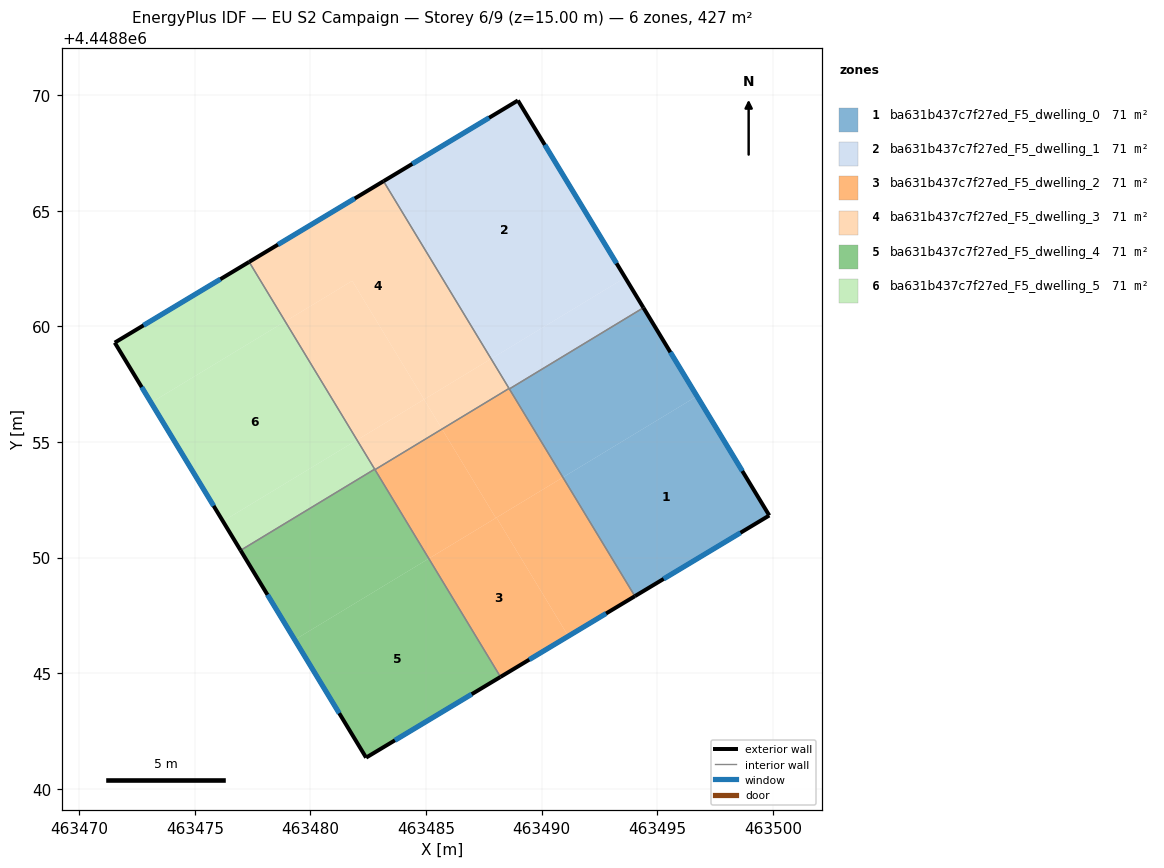
=== STOREY PLAN SPEC (per zone: floor XY polygon, exterior-wall plan segments, windows/doors) ===
zone 1: ba631b437c7f27ed_F5_dwelling_0  (71.1 m²)
  floor: (463496.72, 4448856.98) (463499.84, 4448851.82) (463494.03, 4448848.33) (463490.92, 4448853.47)
  floor: (463494.40, 4448860.80) (463496.72, 4448856.98) (463490.92, 4448853.47) (463488.60, 4448857.29)
  exterior wall: (463499.84, 4448851.82) – (463494.40, 4448860.80)  [10.5 m]
    window: (463498.68, 4448853.74) – (463495.57, 4448858.88)  [10.3 m²]
  exterior wall: (463494.03, 4448848.33) – (463499.84, 4448851.82)  [6.8 m]
    window: (463495.27, 4448849.08) – (463498.60, 4448851.07)  [6.6 m²]
  interior walls: 2
zone 2: ba631b437c7f27ed_F5_dwelling_1  (71.1 m²)
  floor: (463488.97, 4448869.76) (463493.61, 4448862.11) (463487.81, 4448858.59) (463483.16, 4448866.27)
  floor: (463493.61, 4448862.11) (463494.40, 4448860.80) (463488.60, 4448857.29) (463487.81, 4448858.59)
  exterior wall: (463488.97, 4448869.76) – (463483.16, 4448866.28)  [6.8 m]
    window: (463487.73, 4448869.02) – (463484.41, 4448867.02)  [6.6 m²]
  exterior wall: (463494.40, 4448860.80) – (463488.97, 4448869.76)  [10.5 m]
    window: (463493.24, 4448862.72) – (463490.13, 4448867.85)  [10.3 m²]
  interior walls: 3
zone 3: ba631b437c7f27ed_F5_dwelling_2  (71.1 m²)
  floor: (463485.69, 4448855.56) (463488.02, 4448851.71) (463485.12, 4448849.96) (463482.79, 4448853.80)
  floor: (463490.92, 4448853.47) (463494.03, 4448848.33) (463491.15, 4448846.60) (463488.05, 4448851.73)
  floor: (463488.05, 4448851.73) (463491.15, 4448846.60) (463488.22, 4448844.84) (463485.12, 4448849.96)
  floor: (463488.59, 4448857.31) (463490.92, 4448853.47) (463488.02, 4448851.71) (463485.69, 4448855.56)
  exterior wall: (463488.22, 4448844.84) – (463494.03, 4448848.33)  [6.8 m]
    window: (463489.46, 4448845.59) – (463492.79, 4448847.58)  [6.6 m²]
  interior walls: 4
zone 4: ba631b437c7f27ed_F5_dwelling_3  (71.1 m²)
  floor: (463487.81, 4448858.59) (463488.59, 4448857.31) (463485.69, 4448855.56) (463484.91, 4448856.84)
  floor: (463483.15, 4448866.26) (463487.80, 4448858.58) (463484.91, 4448856.84) (463481.81, 4448861.97) (463478.91, 4448860.21) (463477.35, 4448862.78)
  floor: (463481.81, 4448861.97) (463484.91, 4448856.84) (463482.01, 4448855.08) (463478.91, 4448860.21)
  floor: (463483.16, 4448866.27) (463487.81, 4448858.60) (463487.80, 4448858.58) (463483.15, 4448866.26)
  floor: (463484.91, 4448856.84) (463485.69, 4448855.56) (463482.79, 4448853.80) (463482.01, 4448855.08)
  exterior wall: (463483.16, 4448866.28) – (463477.35, 4448862.78)  [6.8 m]
    window: (463481.92, 4448865.53) – (463478.59, 4448863.53)  [6.6 m²]
  interior walls: 4
zone 5: ba631b437c7f27ed_F5_dwelling_4  (71.1 m²)
  floor: (463485.12, 4448849.96) (463488.22, 4448844.84) (463482.41, 4448841.35) (463479.32, 4448846.44)
  floor: (463482.78, 4448853.82) (463485.12, 4448849.96) (463479.32, 4448846.44) (463476.98, 4448850.31)
  exterior wall: (463482.41, 4448841.35) – (463488.22, 4448844.84)  [6.8 m]
    window: (463483.65, 4448842.10) – (463486.97, 4448844.09)  [6.6 m²]
  exterior wall: (463476.98, 4448850.31) – (463482.41, 4448841.35)  [10.5 m]
    window: (463478.14, 4448848.39) – (463481.25, 4448843.27)  [10.3 m²]
  interior walls: 3
zone 6: ba631b437c7f27ed_F5_dwelling_5  (71.1 m²)
  floor: (463477.35, 4448862.78) (463478.91, 4448860.21) (463473.11, 4448856.70) (463471.54, 4448859.29)
  floor: (463482.01, 4448855.08) (463482.78, 4448853.82) (463476.98, 4448850.31) (463476.22, 4448851.57)
  floor: (463478.91, 4448860.21) (463482.01, 4448855.08) (463476.22, 4448851.57) (463473.11, 4448856.70)
  exterior wall: (463477.35, 4448862.78) – (463471.54, 4448859.29)  [6.8 m]
    window: (463476.11, 4448862.04) – (463472.78, 4448860.04)  [6.6 m²]
  exterior wall: (463471.54, 4448859.29) – (463476.98, 4448850.31)  [10.5 m]
    window: (463472.70, 4448857.37) – (463475.81, 4448852.24)  [10.3 m²]
  interior walls: 2

=== DERIVED (storey summary) ===
Building: EU S2 Campaign
Storey: 6 of 9  (floor level z = 15.00 m)
Storey gross floor area: 426.6 m²
Zones on this storey: 6
  - ba631b437c7f27ed_F5_dwelling_0: floor 71.1 m²; exterior wall 17.3 m (51.8 m²); 2 window(s) 16.9 m²; WWR 32.7%
  - ba631b437c7f27ed_F5_dwelling_1: floor 71.1 m²; exterior wall 17.3 m (51.8 m²); 2 window(s) 16.9 m²; WWR 32.7%
  - ba631b437c7f27ed_F5_dwelling_2: floor 71.1 m²; exterior wall 6.8 m (20.3 m²); 1 window(s) 6.6 m²; WWR 32.7%
  - ba631b437c7f27ed_F5_dwelling_3: floor 71.1 m²; exterior wall 6.8 m (20.3 m²); 1 window(s) 6.6 m²; WWR 32.7%
  - ba631b437c7f27ed_F5_dwelling_4: floor 71.1 m²; exterior wall 17.3 m (51.8 m²); 2 window(s) 16.9 m²; WWR 32.7%
  - ba631b437c7f27ed_F5_dwelling_5: floor 71.1 m²; exterior wall 17.3 m (51.8 m²); 2 window(s) 16.9 m²; WWR 32.7%
Zone adjacency (shared interzone walls):
  - ba631b437c7f27ed_F5_dwelling_0 ↔ ba631b437c7f27ed_F5_dwelling_1
  - ba631b437c7f27ed_F5_dwelling_0 ↔ ba631b437c7f27ed_F5_dwelling_2
  - ba631b437c7f27ed_F5_dwelling_1 ↔ ba631b437c7f27ed_F5_dwelling_2
  - ba631b437c7f27ed_F5_dwelling_1 ↔ ba631b437c7f27ed_F5_dwelling_3
  - ba631b437c7f27ed_F5_dwelling_2 ↔ ba631b437c7f27ed_F5_dwelling_3
  - ba631b437c7f27ed_F5_dwelling_2 ↔ ba631b437c7f27ed_F5_dwelling_4
  - ba631b437c7f27ed_F5_dwelling_3 ↔ ba631b437c7f27ed_F5_dwelling_4
  - ba631b437c7f27ed_F5_dwelling_3 ↔ ba631b437c7f27ed_F5_dwelling_5
  - ba631b437c7f27ed_F5_dwelling_4 ↔ ba631b437c7f27ed_F5_dwelling_5